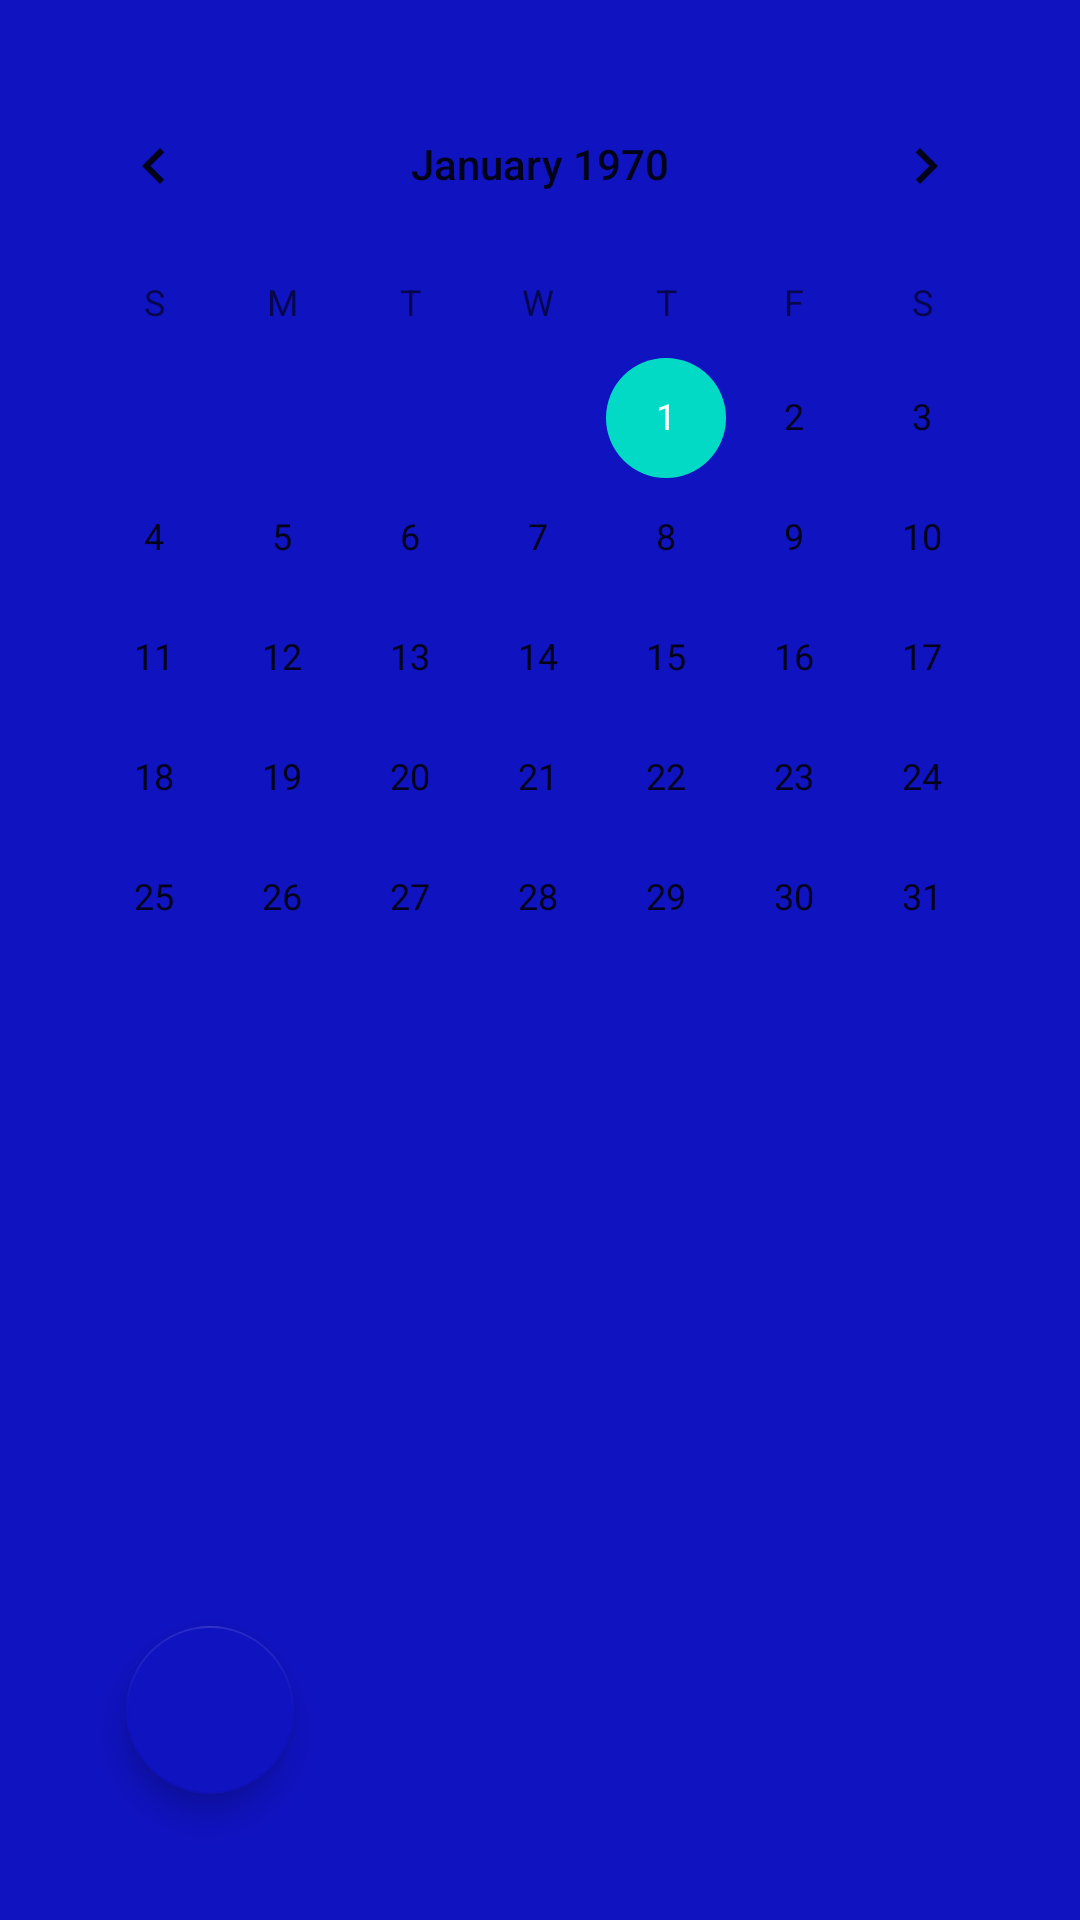

The Android layout XML behind this screen, and the referenced resources:
<!-- AndroidManifest.xml: activity theme Theme.MyApplication.EditName -->
<!-- res/layout/activity_edit_name.xml -->
<?xml version="1.0" encoding="utf-8"?>
<android.support.constraint.ConstraintLayout xmlns:android="http://schemas.android.com/apk/res/android"
    xmlns:app="http://schemas.android.com/apk/res-auto"
    xmlns:tools="http://schemas.android.com/tools"
    android:layout_width="match_parent"
    android:layout_height="match_parent"
    android:background="@color/blue_dark"
    android:padding="10dp"
    tools:context=".EditNameActivity">

    <android.support.design.widget.FloatingActionButton
        android:id="@+id/fbbackToMenu"
        android:layout_width="wrap_content"
        android:layout_height="wrap_content"
        android:layout_marginStart="32dp"
        android:layout_marginBottom="32dp"
        android:clickable="true"
        android:onClick="onClickBackToMenu"
        app:backgroundTint="@color/blue_dark"
        app:layout_constraintBottom_toBottomOf="parent"
        app:layout_constraintStart_toStartOf="parent"
        app:srcCompat="@drawable/ic_action_name" />

    <CalendarView
        android:id="@+id/cvCalendarNote"
        android:layout_width="0dp"
        android:layout_height="wrap_content"
        app:layout_constraintBottom_toBottomOf="parent"
        app:layout_constraintEnd_toEndOf="parent"
        app:layout_constraintHorizontal_bias="0.842"
        app:layout_constraintStart_toStartOf="parent"
        app:layout_constraintTop_toTopOf="parent"
        app:layout_constraintVertical_bias="0.04" />


</android.support.constraint.ConstraintLayout>
<!-- resources referenced by this layout -->
<resources>
  <color name="blue_dark">#1013C0</color>
  <style name="Theme.MyApplication.EditName" parent="Theme.AppCompat.Light.DarkActionBar">
          
          <item name="colorPrimary">@color/purple_500</item>
          <item name="colorPrimaryDark">@color/purple_700</item>
          <item name="colorAccent">@color/teal_200</item>
          <item name="android:windowFullscreen">true</item>
          <item name="windowActionBar">false</item>
          <item name="windowNoTitle">true</item>
          
      </style>
  <color name="purple_500">#FF6200EE</color>
  <color name="purple_700">#FF3700B3</color>
  <color name="teal_200">#FF03DAC5</color>
</resources>
